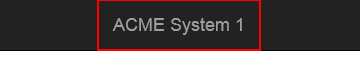
Task: Robotic Enterprise Framework
Workflow: Extract Vendors 

Step 1: Find Element 'menu item  Tools' on the link 'ACME System 1'
